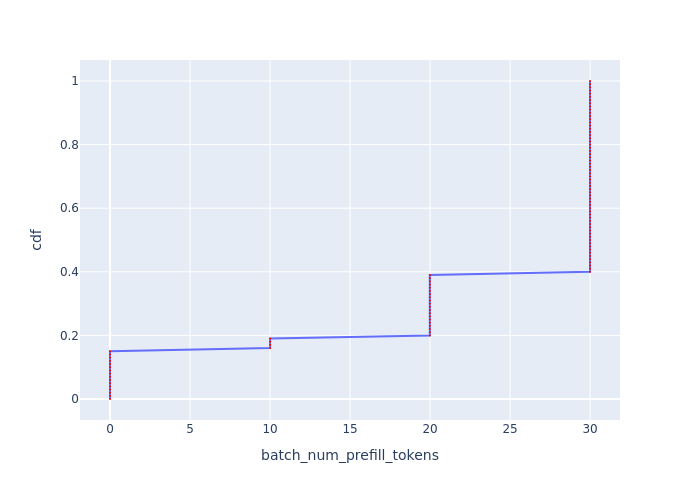

The data file committed next to this chart (first rows):
, cdf, batch_num_prefill_tokens
0, 0.0, 0.0
1, 0.01, 0.0
2, 0.02, 0.0
3, 0.03, 0.0
4, 0.04, 0.0
5, 0.05, 0.0
6, 0.06, 0.0
7, 0.07, 0.0
8, 0.08, 0.0
9, 0.09, 0.0
10, 0.1, 0.0
11, 0.11, 0.0
12, 0.12, 0.0
13, 0.13, 0.0
14, 0.14, 0.0
15, 0.15, 0.0
16, 0.16, 10
17, 0.17, 10
18, 0.18, 10
19, 0.19, 10
20, 0.2, 19.99
21, 0.21, 19.99
22, 0.22, 19.99
23, 0.23, 19.99
24, 0.24, 19.99
25, 0.25, 19.99
26, 0.26, 19.99
27, 0.27, 19.99
28, 0.28, 19.99
29, 0.29, 19.99
30, 0.3, 19.99
31, 0.31, 19.99
32, 0.32, 19.99
33, 0.33, 19.99
34, 0.34, 19.99
35, 0.35, 19.99
36, 0.36, 19.99
37, 0.37, 19.99
38, 0.38, 19.99
39, 0.39, 19.99
40, 0.4, 29.99
41, 0.41, 29.99
42, 0.42, 29.99
43, 0.43, 29.99
44, 0.44, 29.99
45, 0.45, 29.99
46, 0.46, 29.99
47, 0.47, 29.99
48, 0.48, 29.99
49, 0.49, 29.99
50, 0.5, 29.99
51, 0.51, 29.99
52, 0.52, 29.99
53, 0.53, 29.99
54, 0.54, 29.99
55, 0.55, 29.99
56, 0.56, 29.99
57, 0.57, 29.99
58, 0.58, 29.99
59, 0.59, 29.99
... 41 more rows
